Run: headless pygame with SDL's dummy video driver; simulated clock (each Clock.tick advances the game by its frame time, no real sleeping); random seed 0; keys injected as events and as key.get_pressed() state; no mouse input.
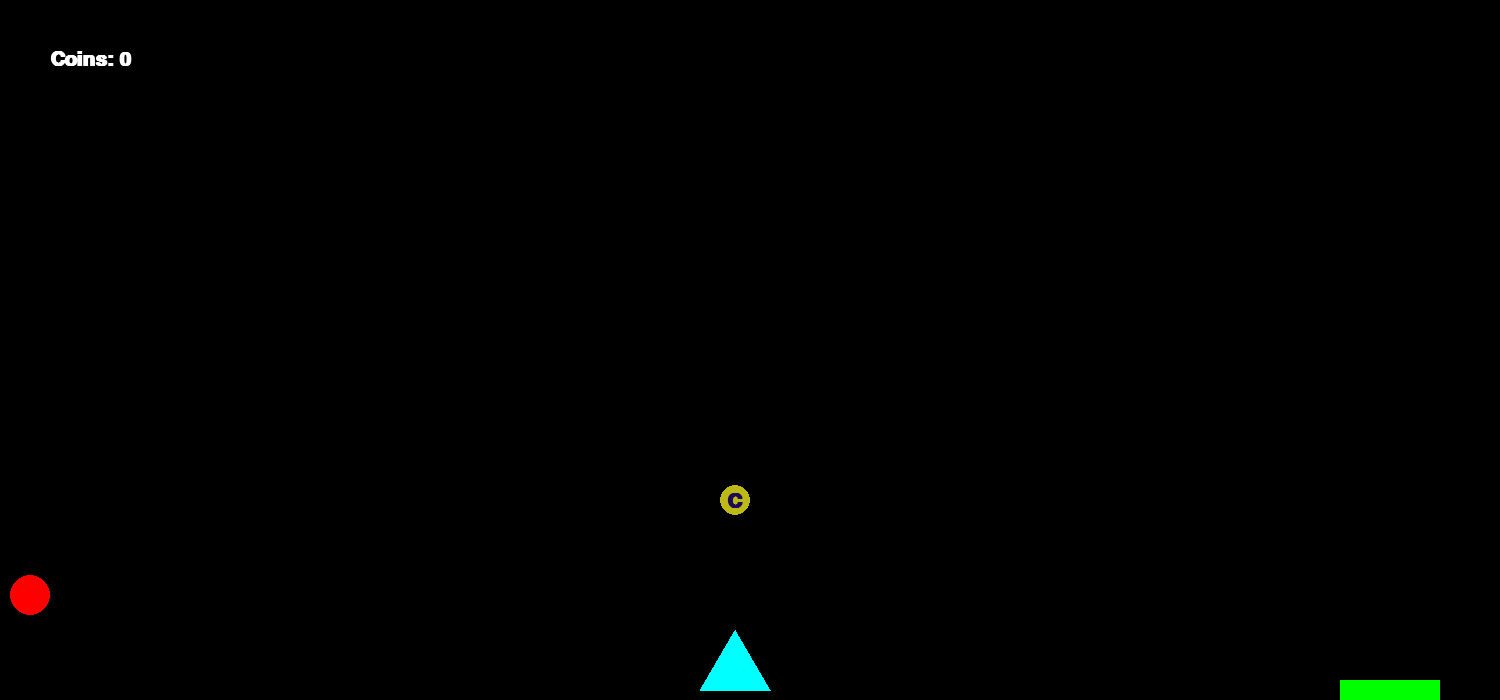
Frame 1 of 4 · flips 1–60 · no input
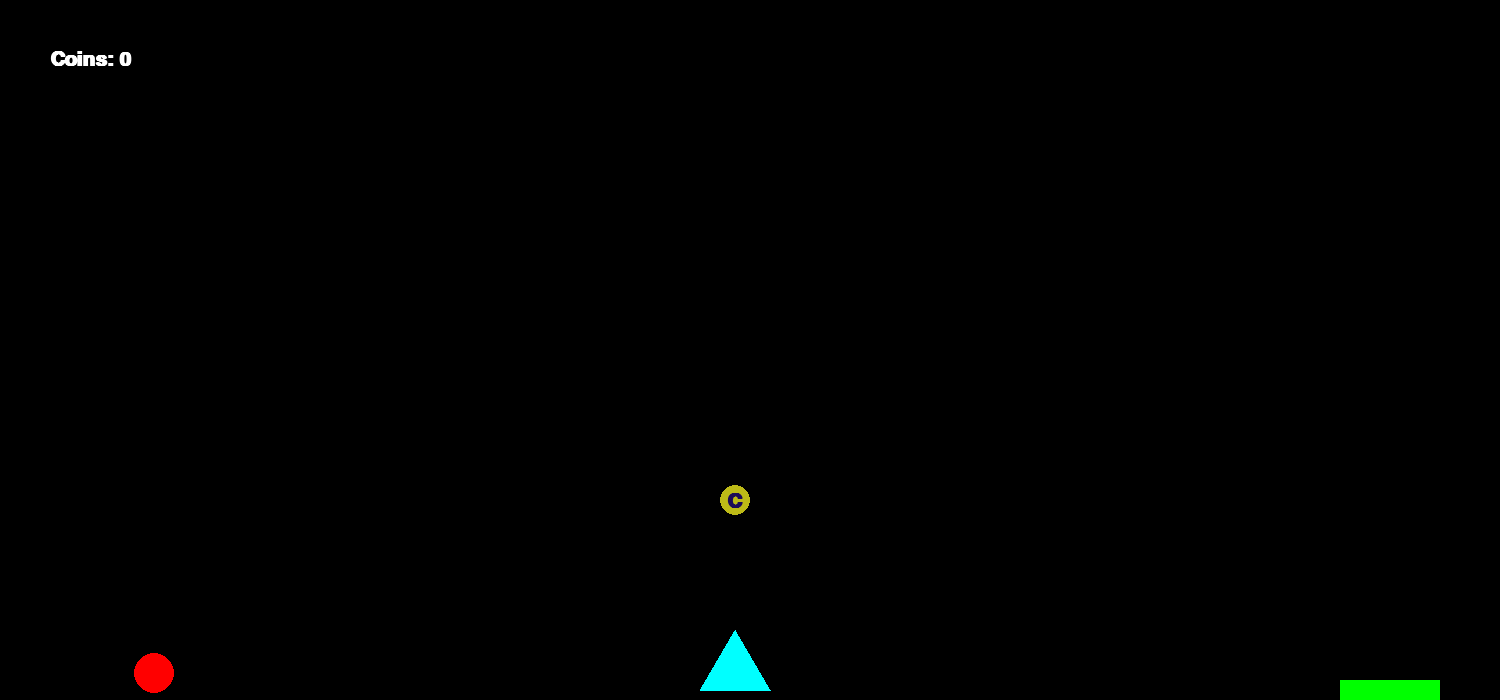
Frame 2 of 4 · flips 61–180 · tapped SPACE, RETURN · held RIGHT (→), D
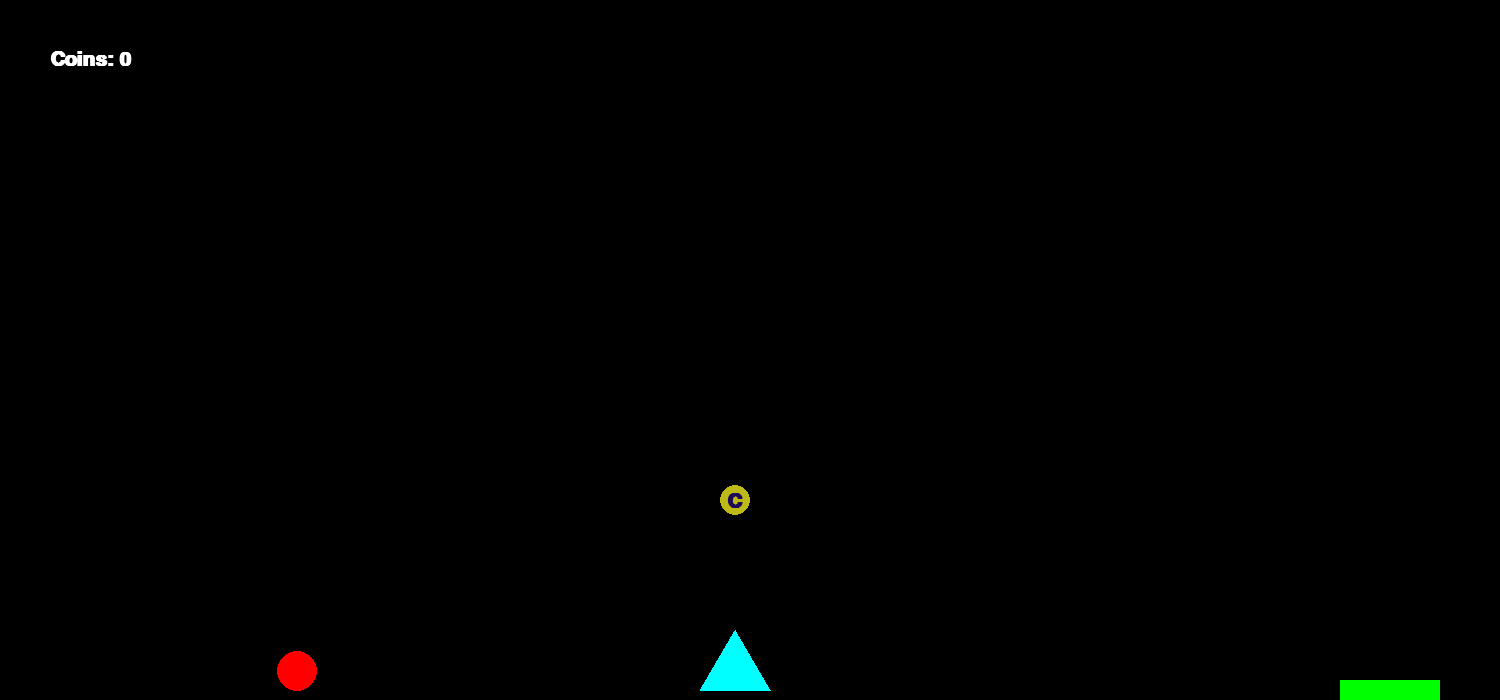
Frame 3 of 4 · flips 181–300 · held DOWN (↓), S
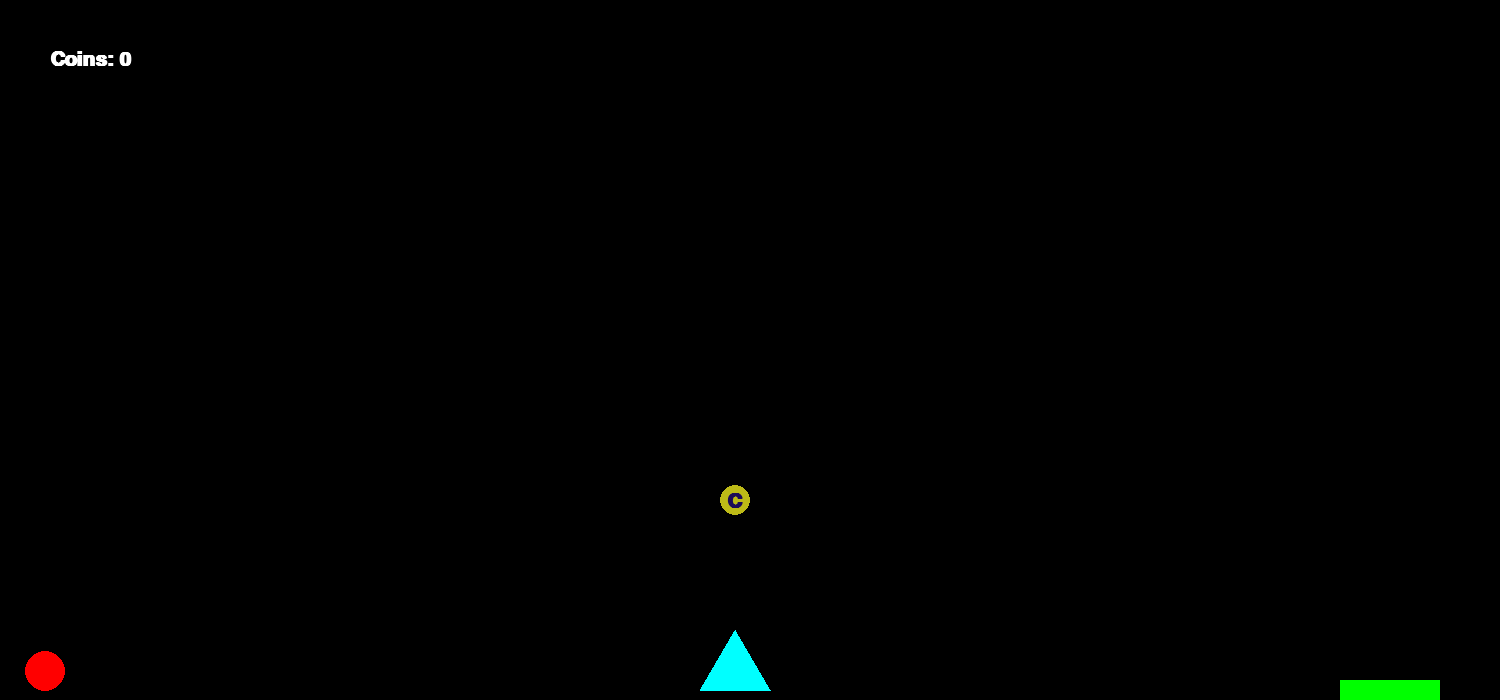
Frame 4 of 4 · flips 301–420 · held LEFT (←), A, UP (↑), W

The pygame program that drew these frames:

import pygame, random
from pygame.locals import RESIZABLE

pygame.init()

win = pygame.display.set_mode((1500, 700), RESIZABLE)
font = pygame.font.SysFont('comicsans', 30, True)
pygame.display.set_caption("Ball Game")
air_resistance = 1.05
RECT_HEIGHT = 50
RECT_WIDTH = 140
vert_rect_points = {1: [], 2: [(600, 540), (600, 380), (600, 120)], 3: []}
horiz_rect_points = {1: [], 2: [],
                     3: [(200, 550), (400, 400), (600, 250), (800, 100), (1000, 250), (1200, 400), (300, 250)]}
tri_points = {1: [(700, 690)], 2: [],
              3: [(400, 690), (500, 690), (600, 690), (700, 690), (800, 690), (900, 690), (1000, 690), (1100, 690),
                  (1200, 690), (800, 400)]}
win_points = {1: (1340, 680), 2: (1340, 680), 3: (1340, 680)}
jump_points = {1: [], 2: [(450, 690)], 3: []}
coin_points = {1: [(735, 500)], 2: [(625, 320)], 3: [(870, 75), (865, 220)]}
collected_coins = {1: [], 2: [], 3: []}
level = 1


class Object:
    def __init__(self, mass: int, height: int, length: int, start: int):
        self.posy = 0
        self.posx = start
        self.vely = 0
        self.velx = 0
        self.mass = mass
        self.height = height
        self.length = length
        self.jumped_for = 0
        self.coins = 0



def draw_tri(coors):
    return (coors[0], coors[1]), (coors[0] + 70, coors[1]), (coors[0] + 35, coors[1] - 60)


def gravity(obj: Object):
    obj.vely += obj.mass / 90


def reset(obj: Object):
    obj.posx = 100
    obj.posy = 650
    obj.vely, obj.velx = 0, 0
    obj.jumped_for = 0
    obj.coins -= len(collected_coins[level])
    collected_coins[level] = []


objects = [Object(100, 20, 20, 30)]
mainLoop = True
while mainLoop:
    pygame.time.delay(10)
    win.fill((0, 0, 0))
    for event in pygame.event.get():
        if event.type == pygame.QUIT:
            mainLoop = False
    keys = pygame.key.get_pressed()
    for ball in objects:
        if keys[pygame.K_LEFT]:
            ball.velx -= 3
        if keys[pygame.K_RIGHT]:
            ball.velx += 3
        if ball.posy > 690 - ball.height:
            ball.posy = 690 - ball.height
            ball.vely -= int(ball.vely * 1.5) - 0.001
            ball.jumped_for = 0
        elif ball.posy < ball.height:
            ball.posy = ball.height + 50
            ball.vely *= -0.35
        if keys[pygame.K_SPACE]:
            if ball.jumped_for < 4:
                ball.vely -= 5.7
                ball.jumped_for += 1
        if ball.posx > 1500 - ball.length:
            ball.velx *= -1
            ball.velx -= 1
            ball.posx = 1500 - ball.length
            ball.jumped_for = 0
        elif ball.posx < ball.length:
            ball.velx *= -1
            ball.velx -= 1
            ball.posx = ball.length
            ball.jumped_for = 0
        ball.posx += ball.velx
        ball.velx /= air_resistance + (ball.mass / 2000)
        for rect in horiz_rect_points[level]:
            if rect[1] - ball.height - 20 <= ball.posy <= rect[1] + 20 - ball.height and ball.vely >= 0 and rect[0] - 15 <= ball.posx <= rect[0] + RECT_WIDTH + 15:
                ball.posy = rect[1] - ball.height
                ball.vely = 0
                ball.jumped_for = 0
            elif rect[1] + 10 - ball.height <= ball.posy <= rect[1] + 110 - ball.height and ball.vely <= 0 and rect[0] - ball.length <= ball.posx <= rect[0] + 151:
                ball.vely *= -1
            elif int(ball.posy) in range(rect[1], rect[1] + RECT_HEIGHT + ball.height):
                if int(ball.posx) in range(rect[0] - ball.length, rect[0] + 10):
                    ball.posx = rect[0] - ball.length - 10
                    ball.velx *= -0.2
                elif int(ball.posx) in range(rect[0] + RECT_WIDTH + 1, rect[0] + RECT_WIDTH + 10):
                    ball.posx = rect[0] + RECT_WIDTH
                    ball.velx *= -0.2
            pygame.draw.rect(win, (255, 255, 0), pygame.Rect(rect[0], rect[1], 140, 50))
        for rect in vert_rect_points[level]:
            if int(ball.posy) in range(rect[1] + ball.height, rect[1] + RECT_WIDTH + ball.height):
                if int(ball.posx) in range(rect[0] - ball.length, rect[0] + 10):
                    ball.posx = rect[0] - ball.length - 10
                    ball.velx *= -0.2
                elif int(ball.posx) in range(rect[0] + RECT_HEIGHT, rect[0] + RECT_HEIGHT + 20):
                    ball.posx = rect[0] + RECT_HEIGHT
                    ball.velx *= -0.2
            elif rect[0]-ball.length+1 <= ball.posx <= rect[0] + RECT_HEIGHT + ball.length:
                if int(ball.posy) in range(rect[1]-ball.height, rect[1] + RECT_WIDTH):
                    ball.posy = rect[1] - ball.height
                    ball.vely = 0
                    ball.jumped_for = 0
            pygame.draw.rect(win, (255, 255, 0), pygame.Rect(rect[0], rect[1], 50, 140))
        for point in jump_points[level]:
            if point[1] - 50 <= ball.posy - ball.height <= point[1] + 50 and point[0] <= ball.posx <= point[0] + 100:
                ball.vely = -37
            pygame.draw.rect(win, (45, 12, 235), pygame.Rect(point[0], point[1], 100, 20))
        for coin in coin_points[level]:
            if coin not in collected_coins[level]:
                if int(ball.posx) - ball.length + 20 in range(coin[0] - 15, coin[0] + 15) and int(ball.posy) in range(coin[1] - 30, coin[1] + 30):
                    collected_coins[level].append(coin)
                    ball.coins += 1
                pygame.draw.circle(win, (189, 186, 23), coin, 15)
                win.blit(font.render(f"C", 1, (28, 10, 87)), (coin[0]-8, coin[1]-8))
        gravity(ball)
        ball.posy += ball.vely
        for tri in tri_points[level]:
            if int(ball.posx) in range(tri[0] - ball.length + 15, tri[0] + 70 + ball.length) and int(ball.posy) in range(tri[1] - ball.height - 10, tri[1]):
                reset(ball)
            pygame.draw.polygon(win, (0, 255, 255), draw_tri(tri))
        if int(ball.posx) in range(win_points[level][0], win_points[level][0] + 100 + ball.length) and int(ball.posy) in range(win_points[level][1] - ball.height, win_points[level][1] + 100):
            level += 1
            reset(ball)
        pygame.draw.circle(win, (255, 0, 0), (int(ball.posx), int(ball.posy)), ball.height)
        pygame.draw.rect(win, (0, 255, 0), pygame.Rect(win_points[level][0], win_points[level][1], 100, 20))
        win.blit(font.render(f"Coins: {ball.coins}", 1, (255, 255, 255)), (50, 50))
    pygame.display.update()

pygame.quit()
